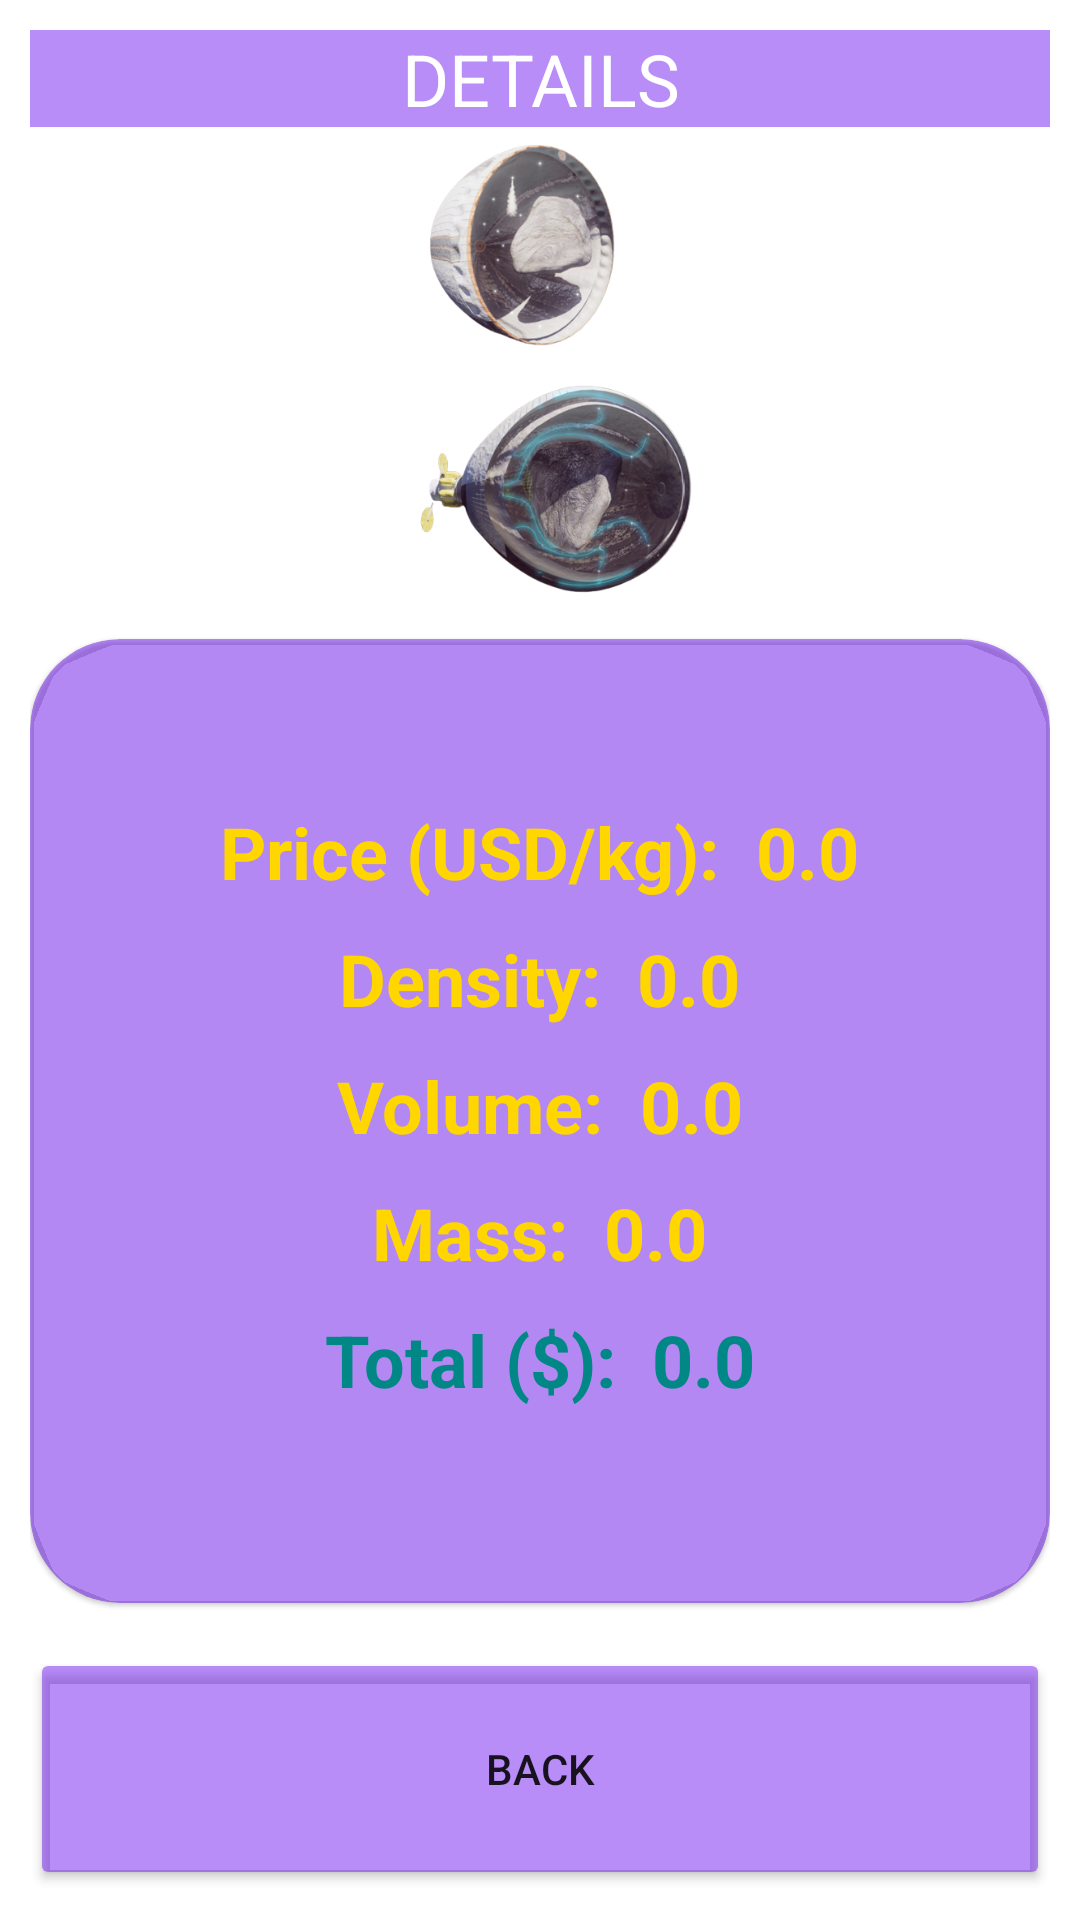

Layout XML and referenced resources for this Android screen:
<!-- AndroidManifest.xml: application theme Theme.AsteroidMining -->
<!-- res/layout/activity_asteroid_details.xml -->
<?xml version="1.0" encoding="utf-8"?>
<LinearLayout xmlns:android="http://schemas.android.com/apk/res/android"
    xmlns:app="http://schemas.android.com/apk/res-auto"
    xmlns:tools="http://schemas.android.com/tools"
    android:id="@+id/main"
    android:layout_width="match_parent"
    android:layout_height="match_parent"
    android:background="@drawable/stars_background"
    android:gravity="center"
    android:orientation="vertical"
    android:padding="10dp"
    tools:context=".AsteroidInfoActivity">

    <TextView
        android:id="@+id/textView"
        android:layout_width="match_parent"
        android:layout_height="wrap_content"
        android:background="@color/purple_off"
        android:text="@string/see_details"
        android:textAlignment="center"
        android:textColor="@color/white"
        android:textSize="24sp" />

    <ImageView
        android:id="@+id/iv_catcher"
        android:layout_width="wrap_content"
        android:layout_height="0dp"
        android:layout_marginBottom="10dp"
        android:layout_weight="2"
        app:srcCompat="@drawable/a_catcher_sheperd" />

    <com.google.android.material.card.MaterialCardView
        android:layout_width="match_parent"
        android:layout_height="0dp"
        android:layout_weight="4"
        app:cardBackgroundColor="@color/purple_off"
        app:cardCornerRadius="30dp">

        <LinearLayout
            android:layout_width="match_parent"
            android:layout_height="match_parent"
            android:gravity="center"
            android:orientation="vertical"
            android:padding="10dp">

            <LinearLayout
                android:layout_width="wrap_content"
                android:layout_height="wrap_content"
                android:layout_marginBottom="10dp"
                android:gravity="center"
                android:orientation="horizontal">

                <TextView
                    android:id="@+id/tv_price"
                    android:layout_width="wrap_content"
                    android:layout_height="wrap_content"
                    android:layout_marginRight="12dp"
                    android:text="@string/price"
                    android:textColor="#FFD600"
                    android:textSize="24sp"
                    android:textStyle="bold" />

                <TextView
                    android:id="@+id/tv_n_price"
                    android:layout_width="wrap_content"
                    android:layout_height="wrap_content"
                    android:text="@string/temp"
                    android:textColor="#FFD600"
                    android:textSize="24sp"
                    android:textStyle="bold" />

            </LinearLayout>

            <LinearLayout
                android:layout_width="wrap_content"
                android:layout_height="wrap_content"
                android:layout_marginBottom="10dp"
                android:gravity="center"
                android:orientation="horizontal">

                <TextView
                    android:id="@+id/tv_density"
                    android:layout_width="wrap_content"
                    android:layout_height="wrap_content"
                    android:layout_marginRight="12dp"
                    android:text="@string/density"
                    android:textColor="#FFD600"
                    android:textSize="24sp"
                    android:textStyle="bold" />

                <TextView
                    android:id="@+id/tv_n_density_element"
                    android:layout_width="wrap_content"
                    android:layout_height="wrap_content"
                    android:text="@string/temp"
                    android:textColor="#FFD600"
                    android:textSize="24sp"
                    android:textStyle="bold" />
            </LinearLayout>

            <LinearLayout
                android:layout_width="wrap_content"
                android:layout_height="wrap_content"
                android:layout_marginBottom="10dp"
                android:gravity="center"
                android:orientation="horizontal">

                <TextView
                    android:id="@+id/tv_volume"
                    android:layout_width="wrap_content"
                    android:layout_height="wrap_content"
                    android:layout_marginRight="12dp"
                    android:text="@string/volume"
                    android:textColor="#FFD600"
                    android:textSize="24sp"
                    android:textStyle="bold" />

                <TextView
                    android:id="@+id/tv_n_volume_element"
                    android:layout_width="wrap_content"
                    android:layout_height="wrap_content"
                    android:text="@string/temp"
                    android:textColor="#FFD600"
                    android:textSize="24sp"
                    android:textStyle="bold" />
            </LinearLayout>

            <LinearLayout
                android:layout_width="wrap_content"
                android:layout_height="wrap_content"
                android:layout_marginBottom="10dp"
                android:gravity="center"
                android:orientation="horizontal">

                <TextView
                    android:id="@+id/tv_mass"
                    android:layout_width="wrap_content"
                    android:layout_height="wrap_content"
                    android:layout_marginRight="12dp"
                    android:text="@string/mass"
                    android:textColor="#FFD600"
                    android:textSize="24sp"
                    android:textStyle="bold" />

                <TextView
                    android:id="@+id/tv_n_mass_element"
                    android:layout_width="wrap_content"
                    android:layout_height="wrap_content"
                    android:text="@string/temp"
                    android:textColor="#FFD600"
                    android:textSize="24sp"
                    android:textStyle="bold" />
            </LinearLayout>

            <LinearLayout
                android:layout_width="wrap_content"
                android:layout_height="wrap_content"
                android:layout_marginBottom="10dp"
                android:gravity="center"
                android:orientation="horizontal">

                <TextView
                    android:id="@+id/tv_final_price"
                    android:layout_width="wrap_content"
                    android:layout_height="wrap_content"
                    android:layout_marginRight="12dp"
                    android:text="@string/estimated_total"
                    android:textAlignment="center"
                    android:textColor="@color/teal_700"
                    android:textSize="24sp"
                    android:textStyle="bold" />

                <TextView
                    android:id="@+id/tv_n_total"
                    android:layout_width="wrap_content"
                    android:layout_height="wrap_content"
                    android:text="@string/temp"
                    android:textAlignment="center"
                    android:textColor="@color/teal_700"
                    android:textSize="24sp"
                    android:textStyle="bold" />
            </LinearLayout>
        </LinearLayout>

    </com.google.android.material.card.MaterialCardView>

    <Button
        android:id="@+id/b_back_details"
        android:layout_width="match_parent"
        android:layout_height="0dp"
        android:layout_marginTop="15dp"
        android:layout_weight="1"
        android:backgroundTint="@color/purple_off"
        android:text="@string/back" />
</LinearLayout>
<!-- resources referenced by this layout -->
<resources>
  <color name="purple_off">#726200EE</color>
  <color name="teal_700">#FF018786</color>
  <color name="white">#FFFFFFFF</color>
  <!-- drawable a_catcher_sheperd: png bitmap (drawable, 236850 bytes) -->
  <string name="back">BACK</string>
  <string name="density">Density: </string>
  <string name="estimated_total">Total ($): </string>
  <string name="mass">Mass: </string>
  <string name="price">Price (USD/kg): </string>
  <string name="see_details">DETAILS</string>
  <string name="temp">0.0</string>
  <string name="volume">Volume: </string>
  <style name="Theme.AsteroidMining" parent="Theme.MaterialComponents.DayNight.NoActionBar">
          
          <item name="colorPrimary">@color/purple_500</item>
          <item name="colorPrimaryVariant">@color/purple_700</item>
          <item name="colorOnPrimary">@color/white</item>
          
          <item name="colorSecondary">@color/teal_200</item>
          <item name="colorSecondaryVariant">@color/teal_700</item>
          <item name="colorOnSecondary">@color/black</item>
          
          <item name="android:statusBarColor">?attr/colorPrimaryVariant</item>
          
      </style>
  <color name="purple_500">#FF6200EE</color>
  <color name="purple_700">#FF3700B3</color>
  <color name="teal_200">#FF03DAC5</color>
  <color name="black">#FF000000</color>
</resources>
